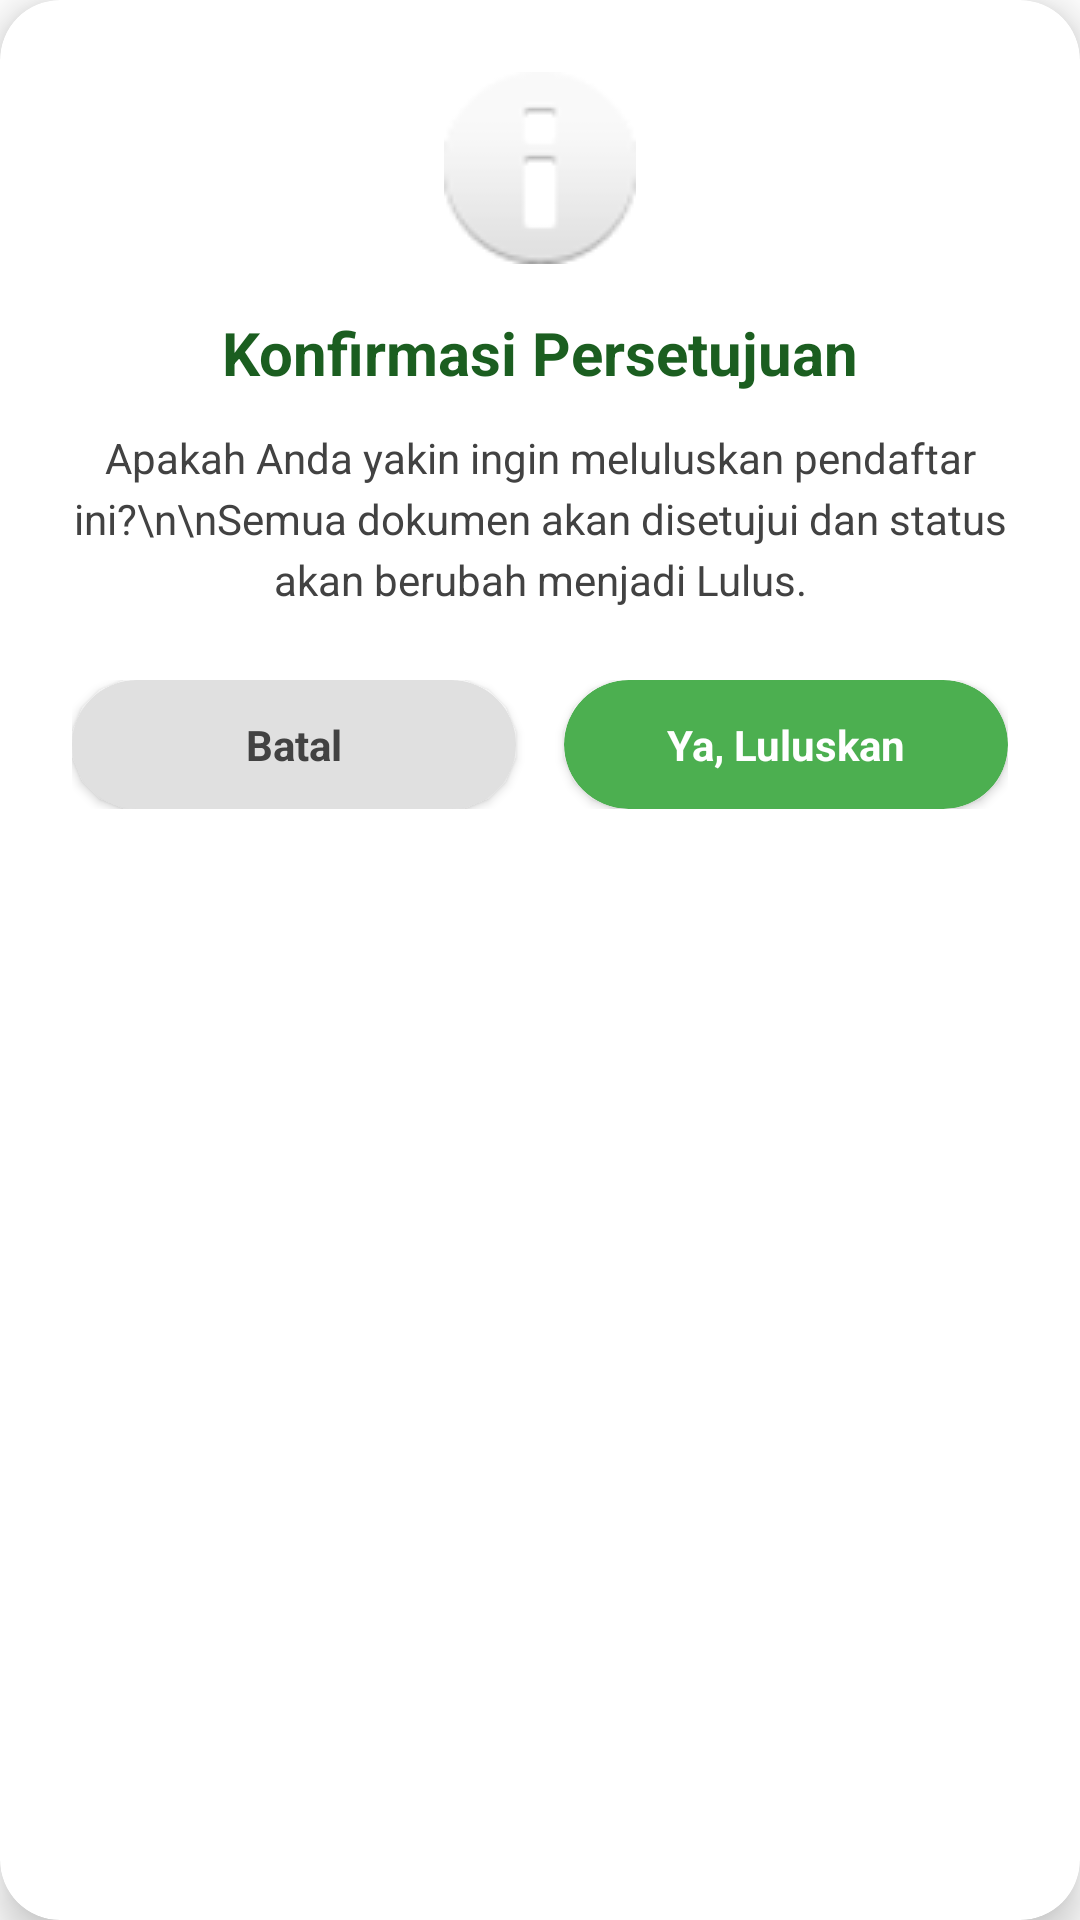

Produce the Android XML layout that renders to this screen, including the resource entries it uses.
<!-- AndroidManifest.xml: application theme Theme.SIA -->
<!-- res/layout/dialog_confirmation.xml -->
<?xml version="1.0" encoding="utf-8"?>
<androidx.cardview.widget.CardView xmlns:android="http://schemas.android.com/apk/res/android"
    xmlns:app="http://schemas.android.com/apk/res-auto"
    android:layout_width="match_parent"
    android:layout_height="wrap_content"
    app:cardCornerRadius="20dp"
    app:cardElevation="8dp"
    app:cardBackgroundColor="#FFFFFF">

    <LinearLayout
        android:layout_width="match_parent"
        android:layout_height="wrap_content"
        android:orientation="vertical"
        android:padding="24dp">

        
        <ImageView
            android:id="@+id/iconDialog"
            android:layout_width="64dp"
            android:layout_height="64dp"
            android:layout_gravity="center_horizontal"
            android:src="@android:drawable/ic_dialog_info"
            android:layout_marginBottom="16dp"
            android:contentDescription="Dialog Icon" />

        
        <TextView
            android:id="@+id/tvDialogTitle"
            android:layout_width="wrap_content"
            android:layout_height="wrap_content"
            android:layout_gravity="center_horizontal"
            android:text="Konfirmasi Persetujuan"
            android:textSize="20sp"
            android:textStyle="bold"
            android:textColor="#1B5E20"
            android:layout_marginBottom="12dp" />

        
        <TextView
            android:id="@+id/tvDialogMessage"
            android:layout_width="match_parent"
            android:layout_height="wrap_content"
            android:text="Apakah Anda yakin ingin meluluskan pendaftar ini?\n\nSemua dokumen akan disetujui dan status akan berubah menjadi Lulus."
            android:textSize="14sp"
            android:textColor="#424242"
            android:gravity="center"
            android:lineSpacingExtra="4dp"
            android:layout_marginBottom="24dp" />

        
        <LinearLayout
            android:layout_width="match_parent"
            android:layout_height="wrap_content"
            android:orientation="horizontal"
            android:gravity="center">

            
            <androidx.cardview.widget.CardView
                android:id="@+id/btnDialogCancel"
                android:layout_width="0dp"
                android:layout_height="wrap_content"
                android:layout_weight="1"
                android:layout_marginEnd="8dp"
                app:cardCornerRadius="25dp"
                app:cardElevation="2dp"
                app:cardBackgroundColor="#E0E0E0"
                android:clickable="true"
                android:focusable="true"
                android:foreground="?attr/selectableItemBackground">

                <TextView
                    android:id="@+id/tvCancelText"
                    android:layout_width="match_parent"
                    android:layout_height="wrap_content"
                    android:text="Batal"
                    android:textSize="14sp"
                    android:textStyle="bold"
                    android:textColor="#424242"
                    android:gravity="center"
                    android:paddingVertical="12dp" />
            </androidx.cardview.widget.CardView>

            
            <androidx.cardview.widget.CardView
                android:id="@+id/btnDialogConfirm"
                android:layout_width="0dp"
                android:layout_height="wrap_content"
                android:layout_weight="1"
                android:layout_marginStart="8dp"
                app:cardCornerRadius="25dp"
                app:cardElevation="2dp"
                app:cardBackgroundColor="#4CAF50"
                android:clickable="true"
                android:focusable="true"
                android:foreground="?attr/selectableItemBackground">

                <TextView
                    android:id="@+id/tvConfirmText"
                    android:layout_width="match_parent"
                    android:layout_height="wrap_content"
                    android:text="Ya, Luluskan"
                    android:textSize="14sp"
                    android:textStyle="bold"
                    android:textColor="#FFFFFF"
                    android:gravity="center"
                    android:paddingVertical="12dp" />
            </androidx.cardview.widget.CardView>

        </LinearLayout>

    </LinearLayout>

</androidx.cardview.widget.CardView>
<!-- resources referenced by this layout -->
<resources>
  <style name="Theme.SIA" parent="Theme.MaterialComponents.Light.NoActionBar">
          <item name="colorPrimary">@color/deep_green</item>
          <item name="colorPrimaryVariant">@color/deep_green</item>
          <item name="colorOnPrimary">@color/white</item>
          <item name="colorSecondary">@color/light_bg_gold</item>
          <item name="colorSecondaryVariant">@color/light_bg_gold</item>
          <item name="colorOnSecondary">@color/deep_green</item>
          <item name="android:statusBarColor">@color/deep_green</item>
          <item name="colorAccent">@color/deep_green</item>
          <item name="colorControlActivated">@color/deep_green</item>
          <item name="android:textCursorDrawable">@null</item>
          <item name="android:textColorPrimary">@color/black</item>
          <item name="android:textColorSecondary">@color/black</item>
      </style>
  <color name="deep_green">#015023</color>
  <color name="white">#FFFFFF</color>
  <color name="light_bg_gold">#F5E6D3</color>
  <color name="black">#000000</color>
</resources>
